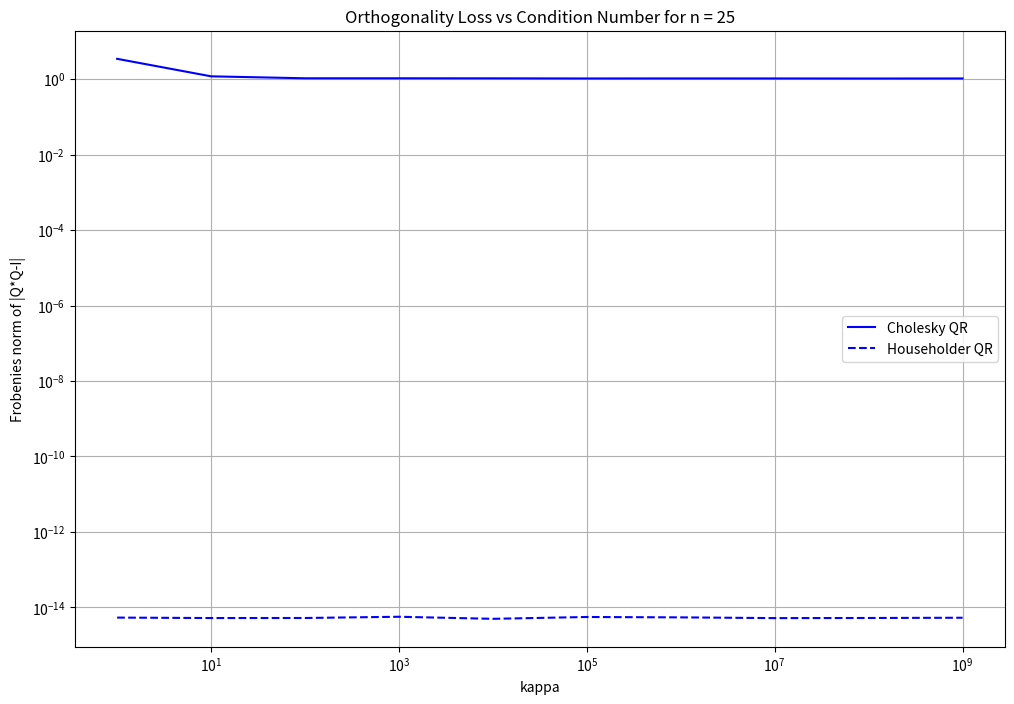

The matplotlib source for this figure:
import cmath
import matplotlib.pyplot as plt
import numpy as np

def cholesky(origin_A):
    """
    Compute the cholesky factorication of hermittian positive definitive matrix: A = LL*
    Input: A
    Output: L, the lower triangular part of A
    """
    A = np.copy(origin_A).astype(np.complex128)
    n = A.shape[0]
    for i in range(n):
        A[i, i] = cmath.sqrt(A[i, i])
        A[i:, i] /= A[i, i]
        for j in range(i+1, n):
            A[j:, j] -= A[j:, i] * (A[j, i])
    return np.tril(A)
        
def cholesky_QR(origin_A):
    """
    Use cholesky factorization of (A^*)A=L(L^*) to get R=L* and let Q=AR^-1
    Input: A
    Output: Q, R
    """
    A = np.copy(origin_A).astype(np.complex128)
    R = cholesky(A.conj().T @ A).conj().T
    Q = A @ np.linalg.inv(R)
    return Q, R

def householder_matric(x, n):
    """
    get the householder vector of x
    input: vector x belongs to complex field ^ k, n
    Output: householder matrix H, phase of x[0] p which makes x can be householdered
    """
    # rotate x[0] to make it real, x[0] maybe positive
    length_x = len(x)
    phase_x0 = np.angle(x[0]).item()
    x = cmath.exp(-phase_x0 * 1j) * x

    # Compute the Householder vector
    x[0] += np.linalg.norm(x)
    new_length = np.linalg.norm(x)
    x /= new_length

    # Create the full n x n Householder matrix
    zero_vec = np.zeros((n - length_x, 1), dtype=np.complex128)
    full_x = np.vstack((zero_vec, x))
    H = np.eye(n, dtype=np.complex128) - 2.0 * np.outer(full_x, full_x.conj().T)
    
    return H, phase_x0

def householder_QR(A):
    """ 
    Use householder to get the QR factorization of A
    Input: A
    Output: Q, R from mutated A
    """
    n = A.shape[0]
    Q = np.eye(n, dtype=np.complex128)
    R = A.copy()
    for i in range(n-1):
        x = R[i:, i]
        x_col = x.reshape(-1, 1)
        H_i, p = householder_matric(x_col, n)
        R = H_i @ R 
        Q = Q @ H_i
    return Q, R

def rand_matrix_by_kappa(n, kappa):
    diag = np.random.random(n) * 1. /kappa + (1 - 1. /kappa)
    diag.sort()
    diag[0] = 1. / kappa 
    diag[-1] = 1.
    D = np.diag(diag).astype(np.complex128)
    
    A = np.random.randn(n, n) + 1j * np.random.randn(n, n)

    U, S, Vh = np.linalg.svd(A)

    return U @ D @ Vh

n, times = 25, 10
kappa_power = 10
kappas = [10 ** i for i in range(kappa_power)]

average_loss_cho = [0]*kappa_power
average_loss_hou = [0]*kappa_power
for i in range(times):
    loss_cho, loss_hou = [], []
    for kappa in kappas:
        A = rand_matrix_by_kappa(n, kappa)
        Q1, R1 = cholesky_QR(A)
        Q2, R2 = householder_QR(A)
        loss_cho.append(np.linalg.norm(Q1.conj().T @ Q1 - np.eye(n).astype(np.complex128), 'fro'))
        loss_hou.append(np.linalg.norm(Q2.conj().T @ Q2 - np.eye(n).astype(np.complex128), 'fro'))

    for j in range(kappa_power):
        average_loss_cho[j] += loss_cho[j]
        average_loss_hou[j] += loss_hou[j]

average_loss_cho = [x/times for x in average_loss_cho]
average_loss_hou = [x/times for x in average_loss_hou]

plt.figure(figsize=(12,8))
plt.plot(kappas, average_loss_cho, label='Cholesky QR', linestyle='-', color = 'b')
plt.plot(kappas, average_loss_hou, label='Householder QR', linestyle='--', color = 'b')
plt.xscale('log')
plt.yscale('log')
plt.xlabel('kappa')
plt.ylabel('Frobenies norm of |Q*Q-I|')
plt.legend()
plt.grid()
plt.title(f'Orthogonality Loss vs Condition Number for n = {n}')
plt.show()
    



